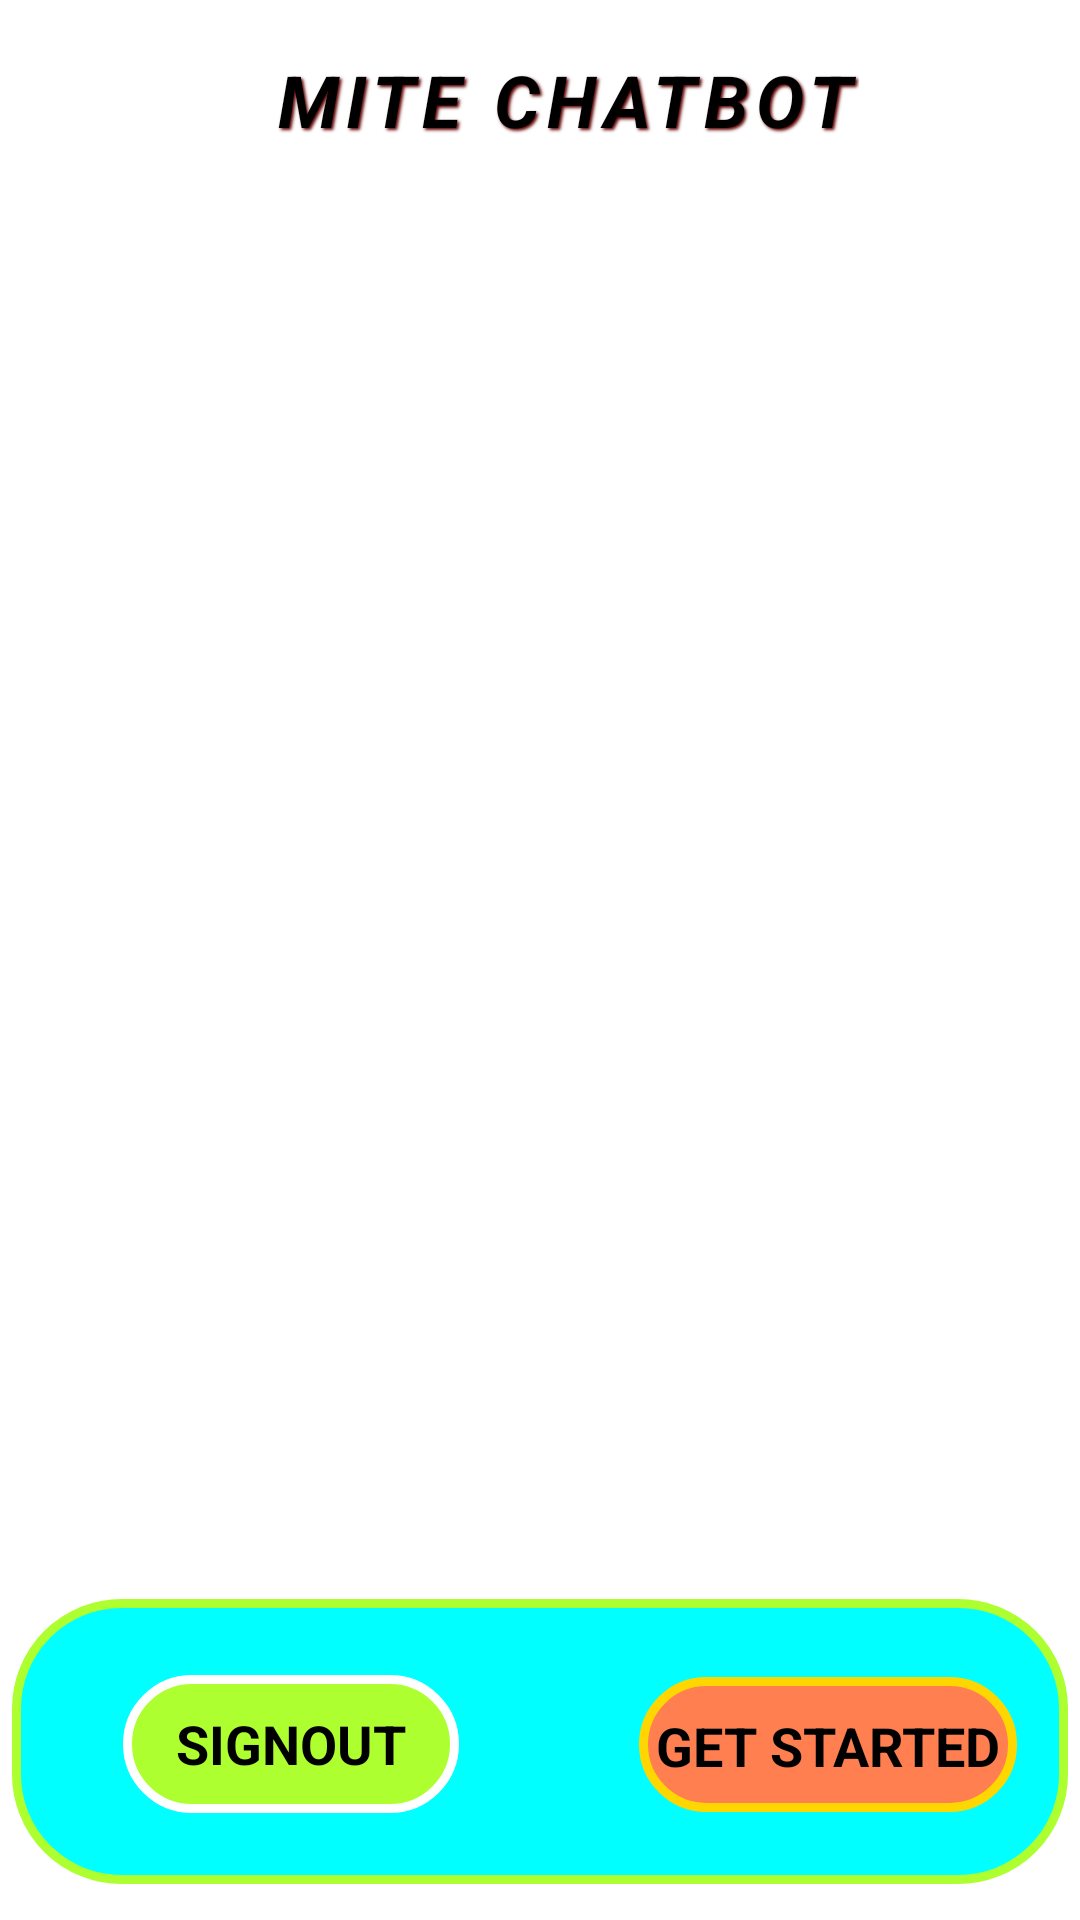

Write the Android layout XML for this screen, with the resource values it uses.
<!-- AndroidManifest.xml: application theme Theme.KrishBot -->
<!-- res/layout/activity_welcome.xml -->
<?xml version="1.0" encoding="utf-8"?>
<RelativeLayout
    xmlns:android="http://schemas.android.com/apk/res/android"
    xmlns:app="http://schemas.android.com/apk/res-auto"
    xmlns:tools="http://schemas.android.com/tools"
    android:layout_width="match_parent"
    android:layout_height="match_parent"
    tools:context=".WelcomeActivity"
    android:background="@color/white"
    tools:ignore="ExtraText">

    
    
    <ImageView
        android:id="@+id/imageBackground"
        android:layout_width="410dp"
        android:layout_height="622dp"
        android:layout_marginTop="1dp"
        android:scaleType="centerCrop"
        android:src="@drawable/_002_i039_010_chatbot_messenger_ai_isometric_set_05" />

    
    <TextView
        android:id="@+id/textAppName"
        android:layout_width="wrap_content"
        android:layout_height="wrap_content"
        android:layout_marginLeft="75dp"
        android:layout_marginTop="1dp"
        android:layout_marginBottom="1dp"
        android:letterSpacing="0.1"
        android:lineSpacingExtra="8dp"
        android:padding="16dp"
        android:shadowColor="#600000"
        android:shadowDx="2"
        android:shadowDy="2"
        android:shadowRadius="2"
        android:text="MITE CHATBOT"
        android:textAlignment="center"
        android:textAppearance="@style/TextAppearance.AppCompat.Large"
        android:textColor="@android:color/black"
        android:textSize="24sp"
        android:textStyle="bold|italic" />

    <LinearLayout
        android:id="@+id/buttonLayout"
        android:layout_width="match_parent"
        android:layout_height="95dp"
        android:layout_alignParentBottom="true"
        android:layout_marginBottom="12dp"
        android:layout_marginLeft="4dp"
        android:layout_marginRight="4dp"

        android:background="@drawable/linearshape"
        android:gravity="center"

        android:orientation="horizontal">

        
        <TextView
            android:id="@+id/btnLogout"
            android:layout_width="112dp"
            android:layout_height="46dp"
            android:layout_marginStart="20dp"
            android:layout_marginTop="16dp"
            android:layout_marginBottom="15dp"
            android:background="@drawable/white_box1"
            android:gravity="center"
            android:onClick="logoutUser"
            android:text="SIGNOUT"
            android:textAlignment="center"
            android:textColor="@color/black"
            android:textSize="18sp"
            android:textStyle="bold" />

        
        <TextView
            android:id="@+id/btnGetStarted"
            android:layout_width="126dp"
            android:layout_height="45dp"
            android:layout_marginLeft="60dp"
            android:layout_marginTop="11dp"
            android:layout_marginBottom="10dp"
            android:background="@drawable/white_box"
            android:gravity="center"
            android:paddingTop="1dp"
            android:text="GET STARTED"
            android:textColor="@color/black"
            android:textSize="18sp"
            android:textStyle="bold" />
    </LinearLayout>
</RelativeLayout>
<!-- resources referenced by this layout -->
<resources>
  <color name="black">#FF000000</color>
  <color name="white">#FFFFFFFF</color>
  <!-- drawable linearshape (drawable) -->
  <?xml version="1.0" encoding="utf-8"?>
  <shape xmlns:android="http://schemas.android.com/apk/res/android"
      android:shape="rectangle">
      <corners
          android:radius="35dp"/>
      <stroke
          android:color="@color/green_yellow"
          android:width="3dp"/>
      <solid
          android:color="@color/cyan"/>
  </shape>
  <!-- drawable white_box (drawable) -->
  <?xml version="1.0" encoding="utf-8"?>
  <shape xmlns:android="http://schemas.android.com/apk/res/android"
      android:shape="rectangle">
      <corners
          android:radius="25dp"/>
      <stroke
          android:color="@color/gold"
          android:width="3dp"/>
      <solid
          android:color="@color/coral"/>
  </shape>
  <!-- drawable white_box1 (drawable) -->
  <?xml version="1.0" encoding="utf-8"?>
  <shape xmlns:android="http://schemas.android.com/apk/res/android"
      android:shape="rectangle">
      <corners
          android:radius="25dp"/>
      <stroke
          android:color="@color/white"
          android:width="3dp"/>
      <solid
          android:color="@color/green_yellow"/>
  </shape>
  <style name="Theme.KrishBot" parent="Theme.MaterialComponents.DayNight.DarkActionBar">
          
          <item name="colorPrimary">@color/purple_500</item>
          <item name="colorPrimaryVariant">@color/purple_700</item>
          <item name="colorOnPrimary">@color/white</item>
          
          <item name="colorSecondary">@color/teal_200</item>
          <item name="colorSecondaryVariant">@color/teal_700</item>
          <item name="colorOnSecondary">@color/black</item>
          
          <item name="android:statusBarColor" tools:targetApi="l">?attr/colorPrimaryVariant</item>
          
      </style>
  <color name="green_yellow">#ADFF2F</color>
  <color name="cyan">#00FFFF</color>
  <color name="gold">#FFD700</color>
  <color name="coral">#FF7F50</color>
  <color name="purple_500">#FF6200EE</color>
  <color name="purple_700">#FF3700B3</color>
  <color name="teal_200">#FF03DAC5</color>
  <color name="teal_700">#FF018786</color>
</resources>
